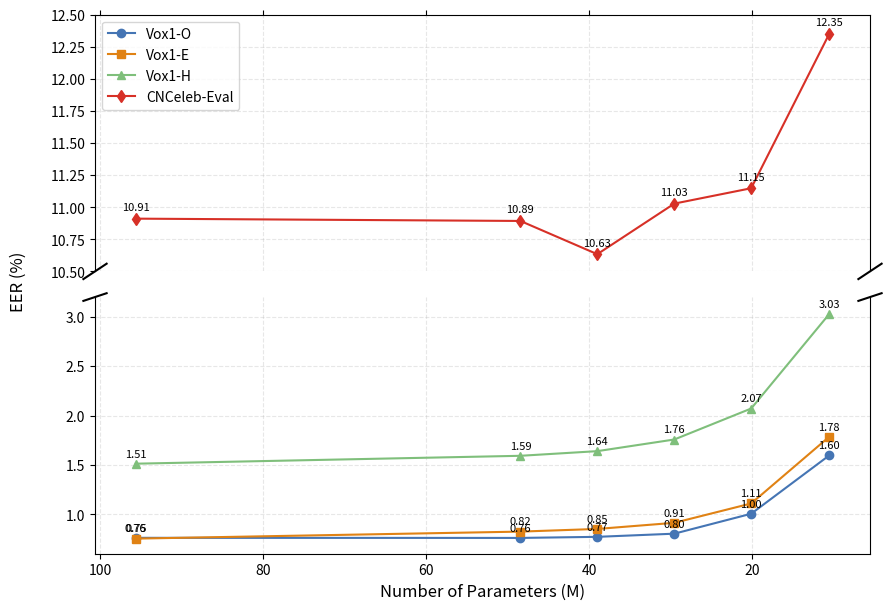

Reproduce this figure in Python.
import matplotlib.pyplot as plt
import numpy as np

# Data
# x-axis data: Number of parameters, converted to millions (M)
params = [95631530, 48444596, 39011330, 29567034, 20129817, 10554866]
params_m = [p / 1e6 for p in params]

# y-axis data: EER values
eer_vox1_o = [0.761, 0.76, 0.771, 0.803, 1.005, 1.596]
eer_vox1_e = [0.753, 0.824, 0.851, 0.913, 1.109, 1.785]
eer_vox1_h = [1.512, 1.592, 1.639, 1.757, 2.071, 3.028]
eer_cnceleb = [10.911, 10.893, 10.634, 11.028, 11.148, 12.351]

# Colors
colors = ['#4575b4', '#e08214', '#7fbf7b', '#d73027']

# Create two subplots for the broken y-axis, sharing the x-axis
fig, (ax1, ax2) = plt.subplots(2, 1, sharex=True, figsize=(10, 7))
fig.subplots_adjust(hspace=0.1)

# Plot data on both axes using parameter count for the x-axis
for ax in [ax1, ax2]:
    ax.plot(params_m, eer_vox1_o, marker='o', color=colors[0], label='Vox1-O')
    ax.plot(params_m, eer_vox1_e, marker='s', color=colors[1], label='Vox1-E')
    ax.plot(params_m, eer_vox1_h, marker='^', color=colors[2], label='Vox1-H')
    ax.plot(params_m, eer_cnceleb, marker='d', color=colors[3], label='CNCeleb-Eval')
    ax.grid(alpha=0.3, linestyle='--')

# Set the y-axis limits for each subplot to create the "break"
ax1.set_ylim(10.5, 12.5)  # Upper part of the plot
ax2.set_ylim(0.6, 3.2)   # Lower part of the plot

# Reverse the x-axis to show performance as model size decreases
ax2.set_xlim(max(params_m) + 5, min(params_m) - 5)


# Hide the spines between ax1 and ax2
ax1.spines['bottom'].set_visible(False)
ax2.spines['top'].set_visible(False)
ax1.xaxis.tick_top()
ax1.tick_params(labeltop=False)
ax2.xaxis.tick_bottom()

# Add the diagonal "cut" marks
d = .015
kwargs = dict(transform=ax1.transAxes, color='black', clip_on=False)
ax1.plot((-d, +d), (-d*2, +d*2), **kwargs)
ax1.plot((1 - d, 1 + d), (-d*2, +d*2), **kwargs)
kwargs.update(transform=ax2.transAxes)
ax2.plot((-d, +d), (1 - d, 1 + d), **kwargs)
ax2.plot((1 - d, 1 + d), (1 - d, 1 + d), **kwargs)


# Annotations for the lower plot (ax2)
y_offset_low = 0.05
for x, y in zip(params_m, eer_vox1_o):
    ax2.text(x, y + y_offset_low, f"{y:.2f}", ha='center', va='bottom', fontsize=8)
for x, y in zip(params_m, eer_vox1_e):
    ax2.text(x, y + y_offset_low, f"{y:.2f}", ha='center', va='bottom', fontsize=8)
for x, y in zip(params_m, eer_vox1_h):
    ax2.text(x, y + y_offset_low, f"{y:.2f}", ha='center', va='bottom', fontsize=8)

# Annotations for the upper plot (ax1)
y_offset_high = 0.05
for x, y in zip(params_m, eer_cnceleb):
    ax1.text(x, y + y_offset_high, f"{y:.2f}", ha='center', va='bottom', fontsize=8)


# Set labels and title
ax2.set_xlabel('Number of Parameters (M)', fontsize=12)
fig.text(0.04, 0.5, 'EER (%)', va='center', rotation='vertical', fontsize=12)
# ax1.set_title('EER vs. Number of Parameters', fontsize=14)

# Add legend to the top plot
ax1.legend(loc='upper left')

# Save the figure
plt.savefig("eer_vs_params_broken_axis2.png", dpi=300, facecolor='white', bbox_inches='tight')
plt.show()